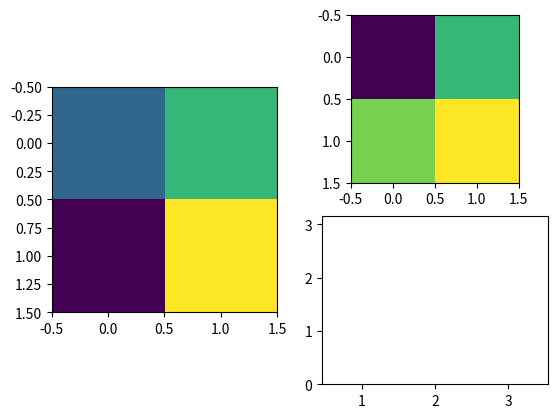

Reproduce this figure in Python.
# -*- coding: utf-8 -*-
"""
Created on Mon Apr 13 20:57:41 2020

@author: [email redacted]
"""


import matplotlib.pyplot as plt
import matplotlib.animation as animation

res_x, res_y = [1,2,3], [1,2,3]

fig = plt.figure()
ax = plt.subplot2grid((2, 2), (0, 0), rowspan=2)
ax2 = plt.subplot2grid((2, 2), (0, 1))
ax3 = plt.subplot2grid((2,2), (1,1))

rects = ax3.bar(res_x, res_y, color='b')
im1 = ax.imshow([[1,2],[2,3]], vmin=0)
im2 = ax2.imshow([[1,2],[2,3]], vmin=0)

def animate(i):

    im1.set_data([[1,2],[(i/100.),3]])
    im2.set_data([[(i/100.),2],[2.4,3]])

    for rect, yi in zip(rects, range(len(res_x))):
        rect.set_height((i/100.)*(yi+0.2))
    return [rect for rect in rects]+[im1, im2]

anim = animation.FuncAnimation(fig, animate, frames=200, interval=20, blit=True)
plt.show()